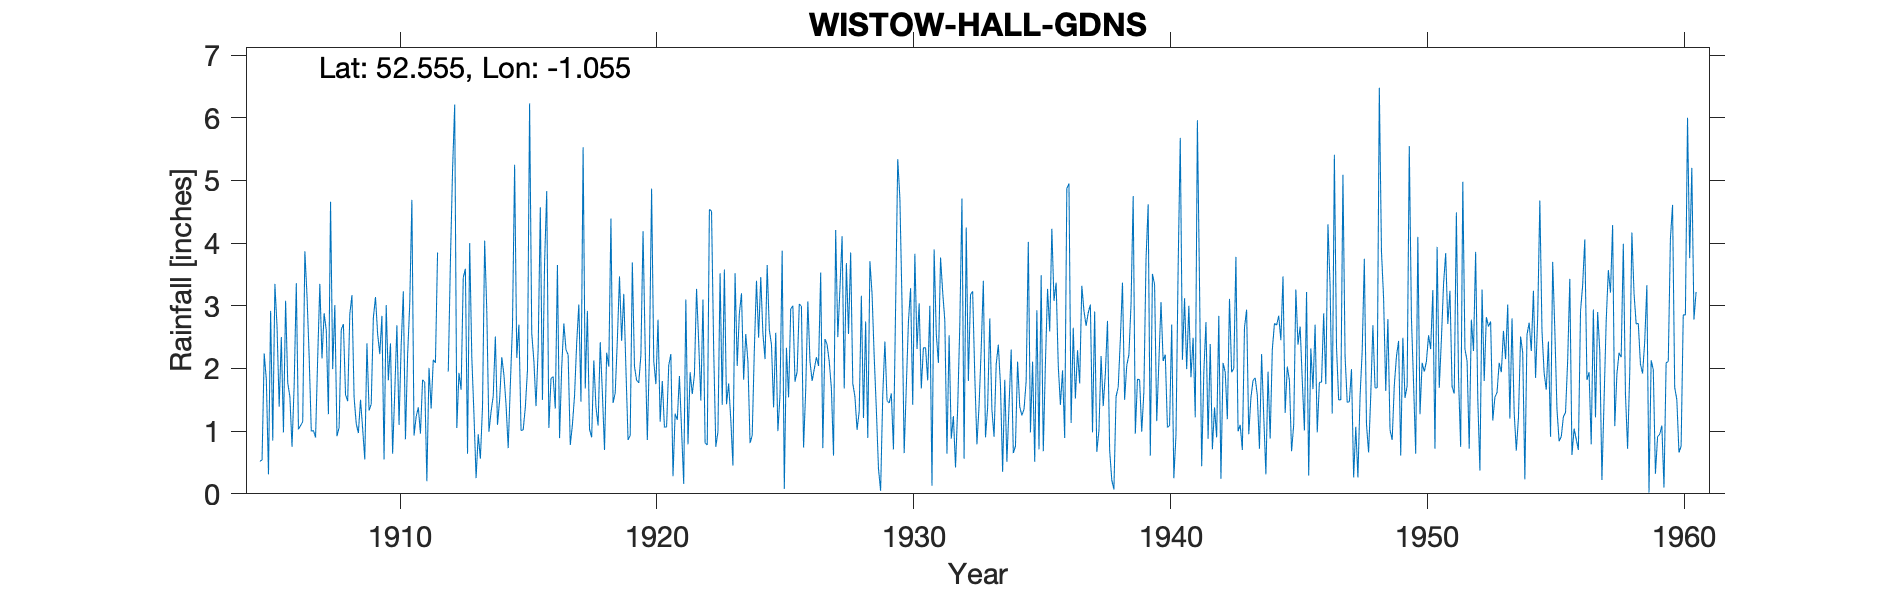

Source data for this figure (header and first rows):
WISTOW-HALL-GDNS, , , , , , , , , , , , , , , , , , , , , , , 
Grid ref, SP642957, Long, -1.055, Lat, 52.56, Elevation, 310, ft, , , , , , , , , , , , , , , 
Station no, 2499, , , , , , , , , , , , , , , , , , , , , , 
, 1900, 1901, 1902, 1903, 1904, 1905, 1906, 1907, 1908, 1909, 1910, 1911, 1912, 1913, 1914, 1915, 1916, 1917, 1918, 1919, 1920, 1921, 1922
January, , , , , , 0.52, 3.08, 1, 0.92, 1.04, 1.81, 0.93, , 3.59, 1.31, 2.17, 1.5, 2.22, 2.13, 3.47, 2.32, 2.23, 3.27
February, , , , , , 0.54, 1.77, 1.01, 1.06, 0.55, 2.4, 1.23, , 0.64, 1.56, 2.7, 3.68, 0.78, 1.39, 2.44, 0.86, 0.28, 2.42
March, , , , , , 2.24, 1.55, 0.9, 2.62, 2.4, 0.64, 1.38, , 4, 2.51, 1.01, 4.83, 1.1, 1.09, 3.19, 2.23, 1.28, 1.49
April, , , , , , 1.82, 0.75, 2.18, 2.71, 1.33, 1.62, 0.96, , 2.18, 1.1, 1.02, 1.05, 1.57, 2.42, 2, 4.87, 1.18, 3.1
May, , , , , , 0.31, 1.73, 3.35, 1.58, 1.43, 2.69, 1.82, 1.95, 1.27, 1.5, 1.38, 1.84, 2.41, 1.61, 0.86, 2.12, 1.88, 0.81
June, , , , , , 2.92, 3.36, 2.16, 1.48, 2.81, 1.1, 1.78, 3.71, 0.25, 2.18, 1.97, 1.87, 3.02, 0.7, 0.93, 1.75, 1.02, 0.78
July, , , , , , 0.85, 1.03, 2.88, 2.87, 3.14, 2.37, 0.2, 5.16, 0.95, 1.9, 6.23, 1.36, 1.47, 2.25, 3.69, 2.78, 0.16, 4.54
August, , , , , , 3.35, 1.09, 2.61, 3.17, 2.55, 3.23, 2.01, 6.21, 0.56, 1.42, 2.56, 3.65, 5.53, 2.03, 2.03, 1.15, 3.1, 4.51
September, , , , , , 2.66, 1.15, 1.27, 1.54, 2.23, 0.87, 1.36, 1.05, 1.39, 0.73, 2.12, 0.89, 1.68, 4.39, 1.81, 1.8, 0.79, 2.31
October, , , , , , 1.39, 3.87, 4.66, 1.12, 2.84, 2.21, 2.14, 1.93, 4.04, 1.74, 1.4, 2.02, 2.92, 1.45, 1.77, 1.06, 1.94, 0.75
November, , , , , , 2.5, 3.16, 1.99, 0.97, 0.55, 3.03, 2.09, 1.66, 2.92, 2.68, 2.31, 2.72, 1.03, 1.61, 2.22, 1.07, 1.59, 0.99
December, , , , , , 0.98, 2.2, 3.01, 1.5, 3.01, 4.69, 3.85, 3.45, 0.99, 5.25, 4.57, 2.3, 0.9, 2.46, 4.19, 2.05, 1.9, 3.52
Total, , , , , 19.81, 20.08, 24.74, 27.02, 21.54, 23.88, 26.66, 19.75, , 22.78, 23.88, 29.44, 27.71, 24.63, 23.53, 28.6, 24.06, 17.35, 28.49
